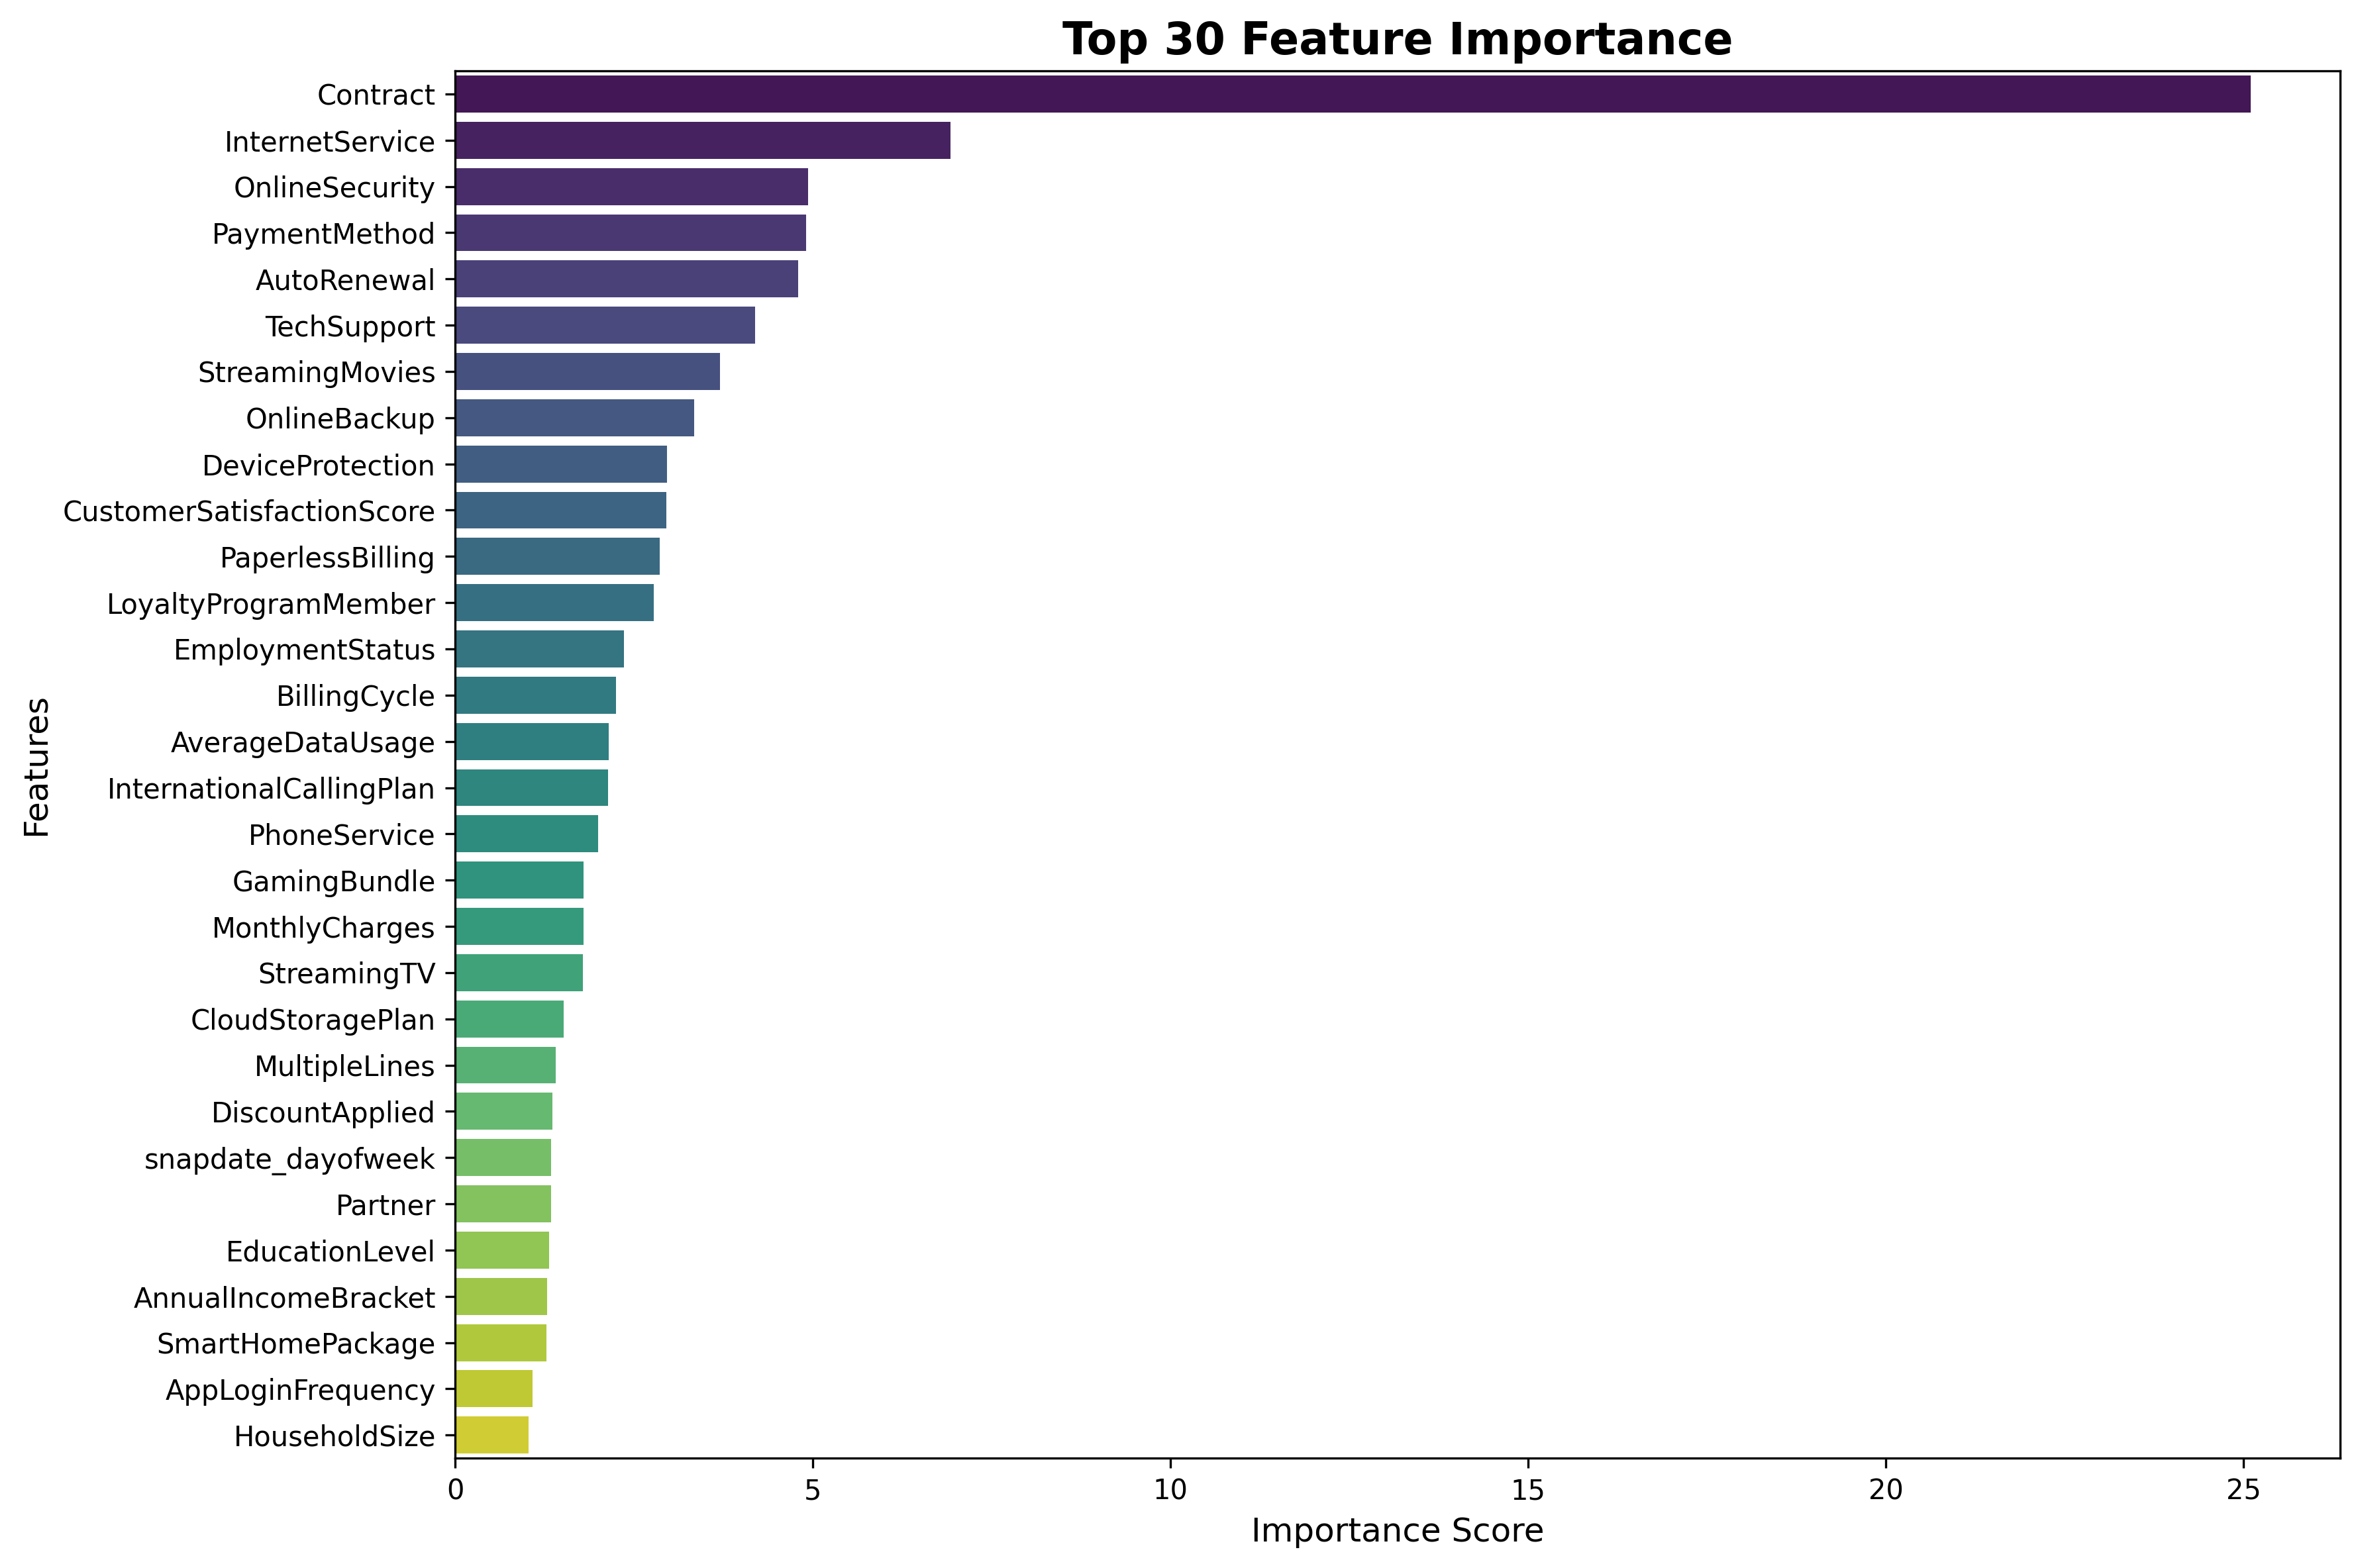

Data behind this chart, as committed beside it:
feature, importance
Contract, 25.1
InternetService, 6.925
OnlineSecurity, 4.933
PaymentMethod, 4.907
AutoRenewal, 4.794
TechSupport, 4.195
StreamingMovies, 3.705
OnlineBackup, 3.339
DeviceProtection, 2.965
CustomerSatisfactionScore, 2.952
PaperlessBilling, 2.86
LoyaltyProgramMember, 2.779
EmploymentStatus, 2.36
BillingCycle, 2.249
AverageDataUsage, 2.145
InternationalCallingPlan, 2.134
PhoneService, 1.998
GamingBundle, 1.795
MonthlyCharges, 1.792
StreamingTV, 1.787
CloudStoragePlan, 1.515
MultipleLines, 1.402
DiscountApplied, 1.358
snapdate_dayofweek, 1.342
Partner, 1.34
EducationLevel, 1.317
AnnualIncomeBracket, 1.286
SmartHomePackage, 1.273
AppLoginFrequency, 1.083
HouseholdSize, 1.025
snapdate_quarter, 0.6878
gender, 0.461
Dependents, 0.1357
SeniorCitizen, 0.06189
snapdate_day, 0.0
